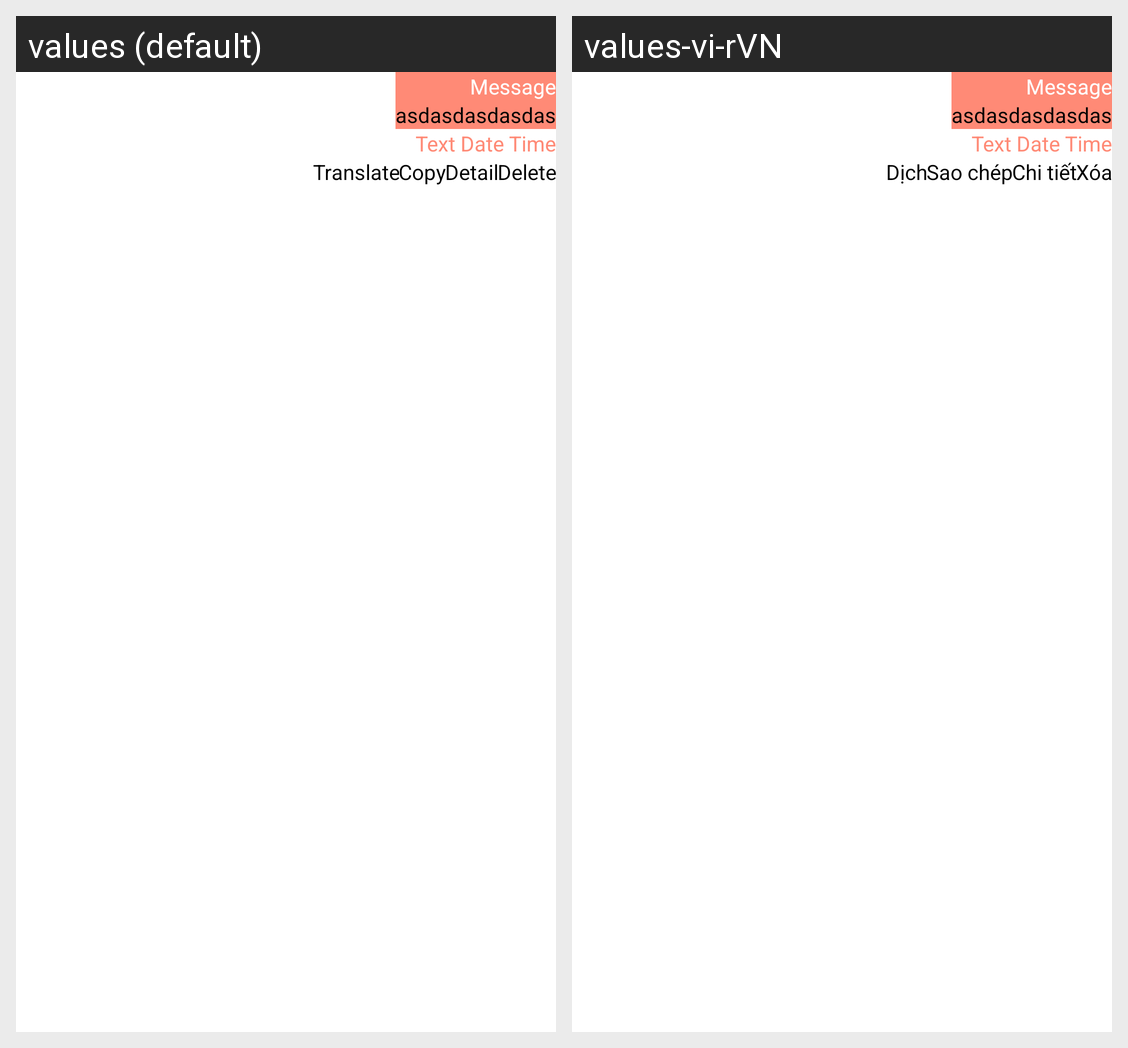

This grid shows one Android layout under two languages. Give, for every string resource on the screen, its name, the default text and each shown locale's text.
Android screen res/layout/layout_dialog_message_selection.xml rendered under 2 locales, left to right: values (default), values-vi-rVN. Device: Nexus 5 (rendered at 1080×1920; each locale shown at half size, 540×960, under a caption strip naming it); theme Theme.HeyChat.
Strings drawn on this screen, with the default value and each locale's value (text and hints the layout hard-codes, and strings that could not be matched under every locale, appear in the picture but are not listed):

Translate
  values: Translate
  values-vi-rVN: Dịch

Copy
  values: Copy
  values-vi-rVN: Sao chép

Detail
  values: Detail
  values-vi-rVN: Chi tiết

Delete
  values: Delete
  values-vi-rVN: Xóa
